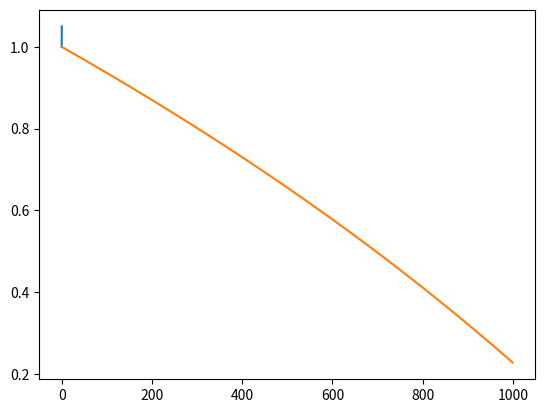

This figure's Python source:
"""
Are gamma-ray bursts optical illusions?

Robert S MacKay, Colin Rourke

http://msp.warwick.ac.uk/~cpr/paradigm/GammaRayBursts.pdf

What is it like when a galaxy emerges into view at the edge of our visible
universe?

In what follows I am imagining a wider universe that has the similar uniform
structure.

It appears spirals are a natural thing to arise and perhaps we just see a
window on an expanding arm of a giant spiral of galaxies.

If we go with this, then from the perspective of the galaxy (the emitter of
light just coming into view from our world) nothing unusual is happening, it is
just cruising along, just like our galaxy.

What paths have the light waves have taken to get to us and how
long that journey was?

Note also the new addition to our inertial field, settling in.

"""

import math
import numpy as np

from matplotlib import pyplot as pp



T = 1000
k = 10000

xx = [x * math.pi / k for x in range(T)]
shint = np.array([math.sinh(x) for x in xx])
cosht = np.array([math.cosh(x) for x in xx])
print(shint.size)
#print(xx[-100:])
#print(yy[-100:])

pp.plot(list(shint), list(cosht))


# emitter
shinu = shint.copy()
coshu = cosht.copy()

alpha = 2
beta  = 1
gamma = -1
delta = 1
e0 = (alpha * shinu) + (beta * coshu)
e1 = (gamma * shinu) + (delta * coshu)

# 2.2

geo_test = - (e0 * shint) + (e1 * cosht)

pp.plot(geo_test)

pp.show()
